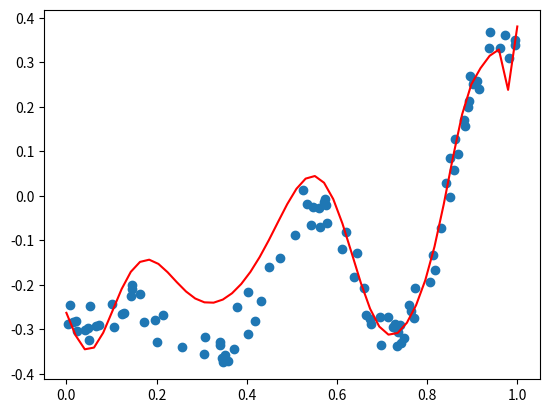

Here is the Python script that generated this plot:
import numpy as np
import matplotlib.pyplot as plt
import matplotlib as mpl

def TargetFunction(x):
    p1 = 0.4 * (x**2)
    p2 = 0.3 * x * np.sin(15 * x)
    p3 = 0.01 * np.cos(50 * x)
    y = p1 + p2 + p3 - 0.3
    return y

def CreateSampleData(num_train, num_test):
    # create train data
    x1 = np.random.random((num_train,1))
    y1 = TargetFunction(x1) + (np.random.random((num_train,1))-0.5)/10

    # create test data
    x2 = np.linspace(0,1,num_test).reshape(num_test,1)
    y2 = TargetFunction(x2)

    return x1, y1, x2, y2

def normal_equation(X,Y):
    num_example = X.shape[0]
    # 在原始的X矩阵最左侧加一列1
    ones = np.ones((num_example,1))
    x = np.column_stack((ones, X))    
    # X^T * X
    p = np.dot(x.T, x)
    # (X^T * X)^{-1}
    q = np.linalg.inv(p)
    # (X^T * X)^{-1} * X^T
    r = np.dot(q, x.T)
    # (X^T * X)^{-1} * X^T * Y
    A = np.dot(r, Y)
    # 按顺序
    return A

def make_x(x1, m):
    row = x1.shape[0]
    Xm = np.zeros((row, m))
    for i in range(m):
        Xm[:,i:i+1] = np.power(x1, i+1).reshape(row,1)
    return Xm


def show_result(X,Y,A):
    # 样本点
    plt.scatter(X[:,0],Y)
    
    # 回归曲线
    row = 50
    col = A.shape[0]    
    x = np.linspace(0,1,row)
    X = make_x(x, col-1)
    ones = np.ones((row, 1))
    X = np.column_stack((ones, X))  
    Y = np.dot(X, A)
    plt.plot(x, Y, color='Red')
    
    plt.show()

def pred(A, X, Y):
    ones = np.ones((Y.shape[0], 1))
    Xm = make_x(X, A.shape[0]-1)
    X = np.column_stack((ones, Xm))  
    y_hat = np.dot(X, A)
    loss = np.sum((Y-y_hat)*(Y-y_hat))/Y.shape[0]/2
    print(str.format("loss={0:.6f}",loss))
    print(CalAccuracy(y_hat, Y))

def CalAccuracy(y_hat, y):
    assert(y_hat.shape == y.shape)
    m = y_hat.shape[0]
    var = np.var(y)
    mse = np.sum((y_hat-y)**2)/m
    r2 = 1 - mse / var
    return r2


if __name__ == '__main__':
    X1, Y1, X2, Y2 = CreateSampleData(100, 50)
    X = make_x(X1, 30)
    A = normal_equation(X,Y1)
    print(A)
    show_result(X,Y1,A)
    pred(A, X2, Y2)